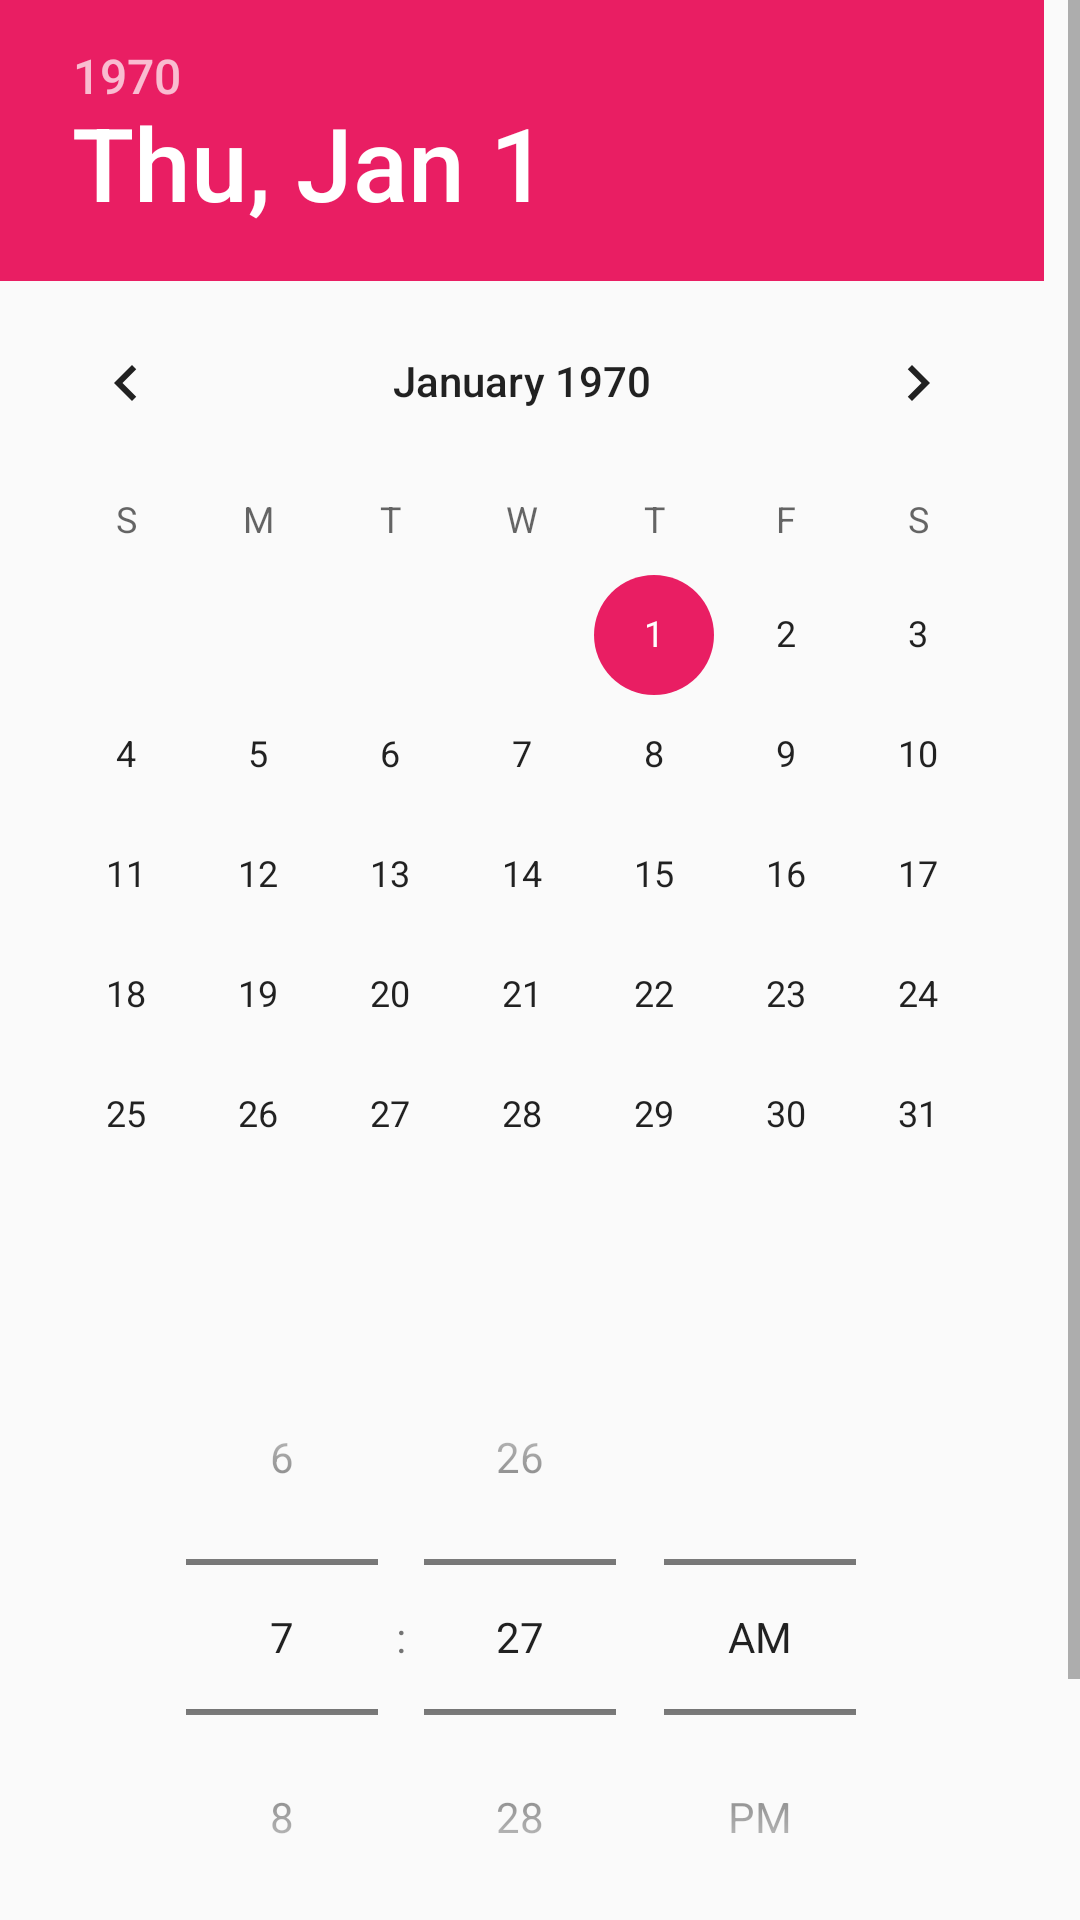

Write the Android layout XML for this screen, with the resource values it uses.
<!-- AndroidManifest.xml: application theme AppTheme -->
<!-- res/layout/dialog_fragment_watch_later.xml -->
<?xml version="1.0" encoding="utf-8"?>
<ScrollView xmlns:android="http://schemas.android.com/apk/res/android"
    xmlns:app="http://schemas.android.com/apk/res-auto"
    android:layout_width="match_parent"
    android:layout_height="match_parent">

    <androidx.constraintlayout.widget.ConstraintLayout

        android:layout_width="wrap_content"
        android:layout_height="wrap_content">

        <DatePicker
            android:id="@+id/date_picker"
            android:layout_width="wrap_content"
            android:layout_height="wrap_content"
            app:layout_constraintEnd_toEndOf="parent"
            app:layout_constraintStart_toStartOf="parent"
            app:layout_constraintTop_toTopOf="parent" />

        <TimePicker
            android:id="@+id/time_picker"
            android:layout_width="wrap_content"
            android:layout_height="wrap_content"
            android:layout_margin="@dimen/half_main_margin"
            android:timePickerMode="spinner"
            app:layout_constraintEnd_toEndOf="parent"
            app:layout_constraintHorizontal_bias="0.496"
            app:layout_constraintStart_toStartOf="parent"
            app:layout_constraintTop_toBottomOf="@+id/date_picker" />

        <Button
            android:id="@+id/btn_create_notification"
            android:layout_width="wrap_content"
            android:layout_height="wrap_content"
            android:layout_margin="@dimen/half_main_margin"
            android:text="@string/create_notification_btn_str"
            app:layout_constraintBottom_toBottomOf="parent"
            app:layout_constraintEnd_toStartOf="@+id/btn_cancel_create_notif"
            app:layout_constraintStart_toStartOf="parent"
            app:layout_constraintTop_toBottomOf="@+id/time_picker" />

        <Button
            android:id="@+id/btn_cancel_create_notif"
            android:layout_width="wrap_content"
            android:layout_height="wrap_content"
            android:layout_margin="@dimen/main_margin"
            android:text="@string/cancel_str"
            app:layout_constraintBottom_toBottomOf="parent"
            app:layout_constraintEnd_toEndOf="parent"
            app:layout_constraintStart_toEndOf="@id/btn_create_notification"
            app:layout_constraintTop_toBottomOf="@+id/time_picker" />

    </androidx.constraintlayout.widget.ConstraintLayout>

</ScrollView>
<!-- resources referenced by this layout -->
<resources>
  <dimen name="half_main_margin">8dp</dimen>
  <dimen name="main_margin">16dp</dimen>
  <string name="cancel_str">Cancel</string>
  <string name="create_notification_btn_str">Create notification</string>
  <style name="AppTheme" parent="Theme.AppCompat.Light.NoActionBar">
          
          <item name="colorPrimary">@color/colorPrimary</item>
          <item name="colorPrimaryDark">@color/colorPrimaryDark</item>
          <item name="colorAccent">@color/colorAccent</item>
      </style>
  <color name="colorPrimary">#D0CFD3</color>
  <color name="colorPrimaryDark">#9D9B9F</color>
  <color name="colorAccent">#E91E63</color>
</resources>
